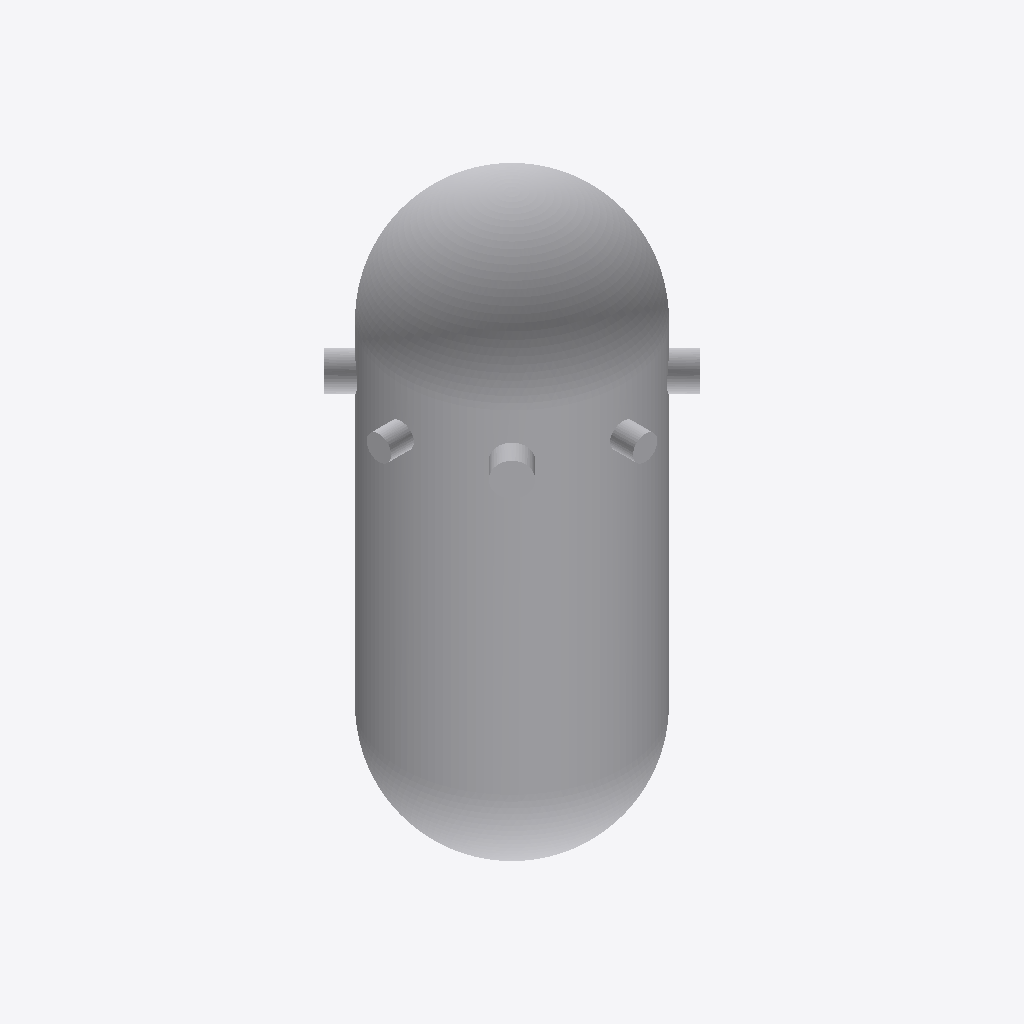
Isometric view of an IFC building model (IFC-SPF (STEP), schema IFC4, length unit metre), seen from the south-west, elements coloured by IFC class: 1 other element (light grey).
Extent 3.1 m × 3.1 m × 6.5 m (x, y, z). Elements (1): 1 IfcTank.

HEADER;
FILE_DESCRIPTION(('ViewDefinition[ReferenceView_V1.2]'),'2;1');
FILE_NAME('reactor_pressure_vessel_500_MWth.ifc','2025-11-29T20:10:11-05:00',('Leeable Partee'),('Architects Without Ballpens'),'IfcOpenShell 0.8.4','IfcOpenShell - IfcOpenShell - 0.8.4','none');
FILE_SCHEMA(('IFC4'));
ENDSEC;
DATA;
#9=IFCPROJECT('3vi4xbEln0O8xldi_B4kiC',#8,'My Project',$,$,$,$,(#14),#34);
#36=IFCSITE('043vK7uXvEV885JCUC5zS_',#35,'Site-01',$,$,#43,$,$,$,$,$,$,$,$);
#52=IFCTANK('1cdBa3faT6huKdd06sSUF$',#51,'RPV-1','Reactor Pressure Vessel Unit 1','REACTOR_PRESSURE_VESSEL',#211,#204,$,.USERDEFINED.);
ENDSEC;
